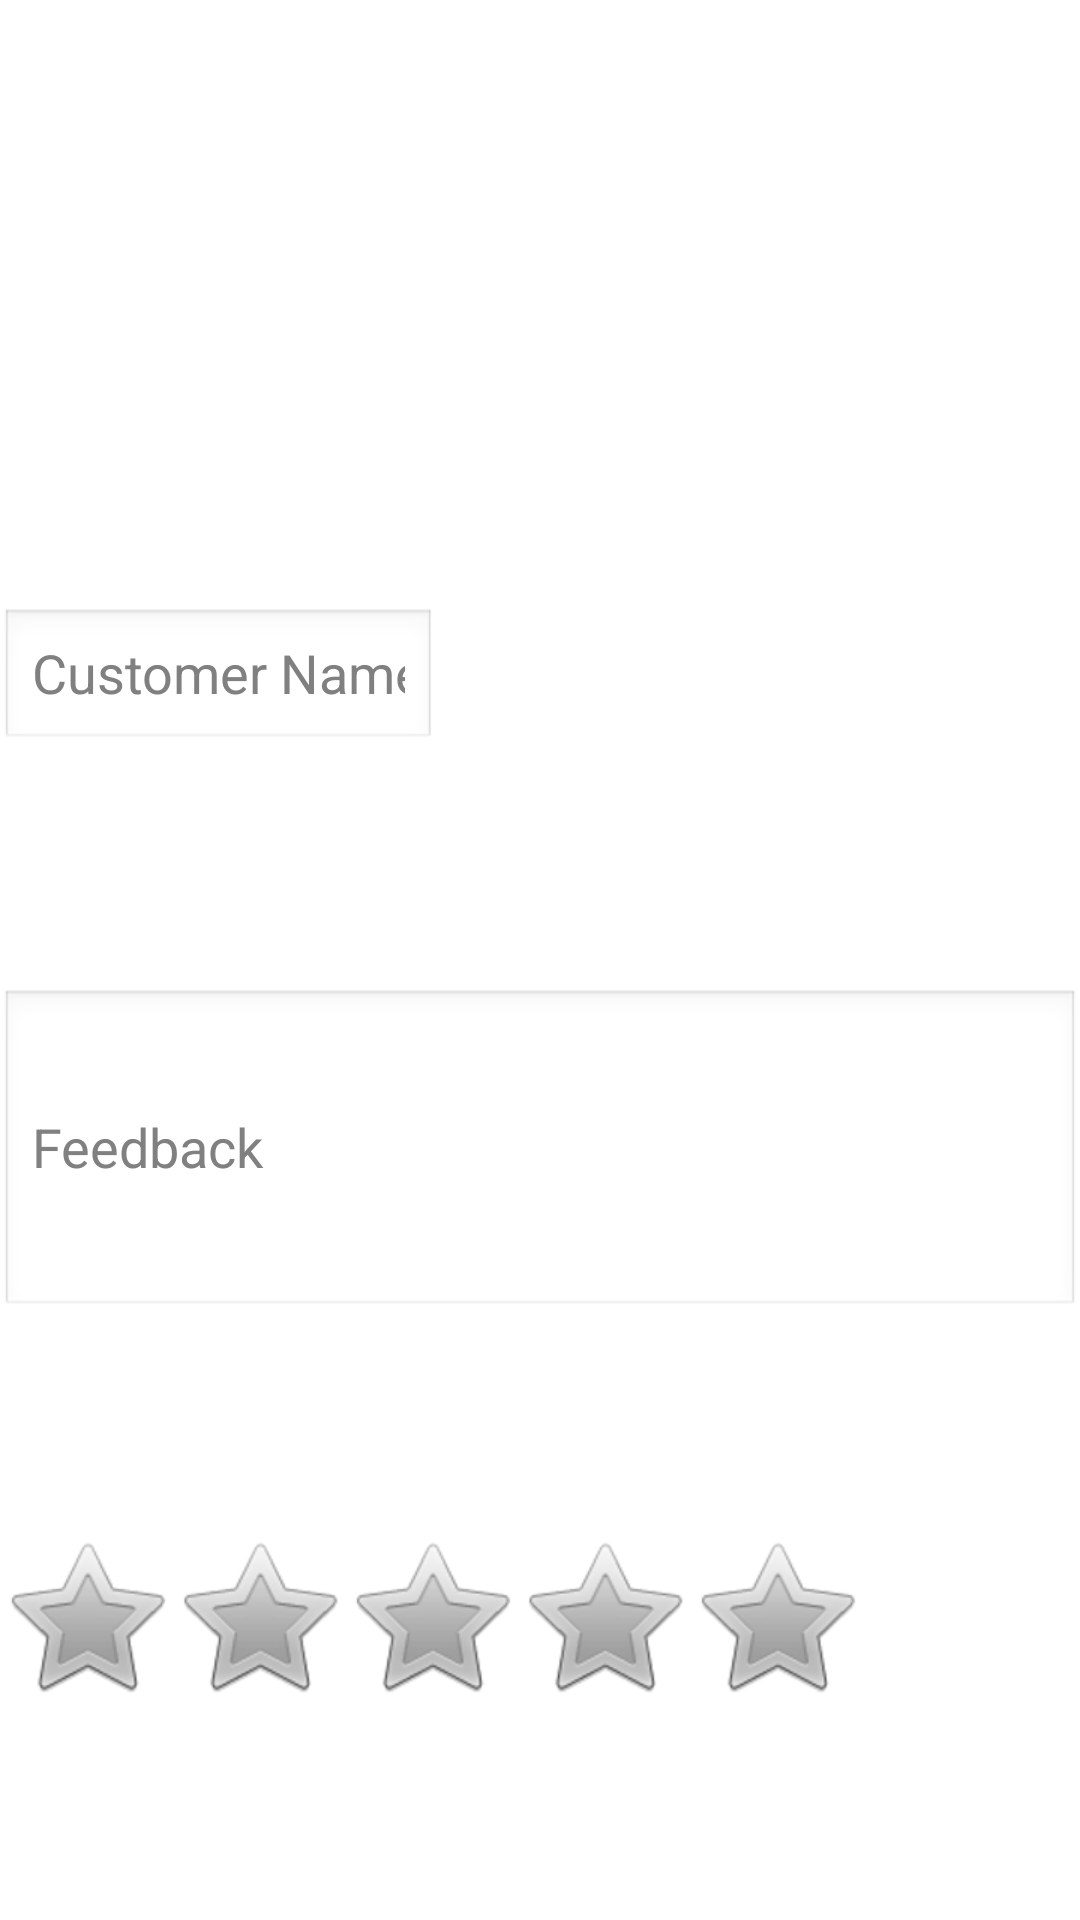

Write the Android layout XML for this screen, with the resource values it uses.
<!-- AndroidManifest.xml: application theme Theme.Transparent -->
<!-- res/layout/fragment_feedback.xml -->
<?xml version="1.0" encoding="utf-8"?>
<RelativeLayout xmlns:android="http://schemas.android.com/apk/res/android"
    android:layout_width="match_parent"
    android:layout_height="match_parent" >

    <ImageView
        android:id="@+id/imageView1"
        android:layout_width="100dp"
        android:layout_height="80dp"
        android:layout_below="@id/txtLabel"
        android:layout_centerHorizontal="true"
        android:layout_marginTop="10dp"
        android:src="@drawable/feedbackicon" />

    <TextView
        android:id="@+id/txtLabel"
        android:layout_width="wrap_content"
        android:layout_height="wrap_content"
        android:layout_alignParentTop="true"
        android:layout_centerHorizontal="true"
        android:layout_marginTop="16dp"
        android:text="Feedback"
        android:textSize="16dp" />

    <EditText
        android:id="@+id/fragment_feedback_revieweditText"
        android:layout_width="400dp"
        android:layout_height="110dp"
        android:layout_alignLeft="@+id/fragment_feedback_nameeditText"
        android:layout_below="@+id/fragment_feedback_nameeditText"
        android:layout_marginTop="79dp"
        android:ems="10"
        android:hint="Feedback"
        android:inputType="textMultiLine" />

    <RatingBar
        android:id="@+id/fragment_feedback_ratingBar"
        android:layout_width="wrap_content"
        android:layout_height="wrap_content"
        android:layout_alignLeft="@+id/fragment_feedback_revieweditText"
        android:layout_below="@+id/fragment_feedback_revieweditText"
        android:layout_marginTop="72dp" />

    <EditText
        android:id="@+id/fragment_feedback_nameeditText"
        android:layout_width="wrap_content"
        android:layout_height="wrap_content"
        android:layout_below="@+id/imageView1"
        android:layout_marginTop="75dp"
        android:layout_toLeftOf="@+id/txtLabel"
        android:ems="10"
        android:hint="Customer Name"
        android:inputType="textPersonName" />

    <Button
        android:id="@+id/fragment_feedback_submitbutton"
        android:layout_width="110dp"
        android:layout_height="70dp"
        android:layout_alignRight="@+id/txtLabel"
        android:layout_below="@+id/fragment_feedback_ratingBar"
        android:layout_marginTop="76dp"
        android:background="#669900"
        android:text="Submit"
        android:textColor="#FFFFFFFF" />

</RelativeLayout>
<!-- resources referenced by this layout -->
<resources>
  <style name="Theme.Transparent" parent="android:Theme.Light">
          <item name="android:windowBackground">@drawable/gradient</item>
          <item name="android:button">@style/ButtonText</item>
          <item name="android:textColor">@color/TextColor</item>
      </style>
  <style name="ButtonText">
          <item name="android:layout_width">fill_parent</item>
          <item name="android:layout_height">wrap_content</item>
          <item name="android:textColor">#ffffff</item>
          <item name="android:gravity">center</item>
          <item name="android:layout_margin">3dp</item>
          <item name="android:textSize">30dp</item>
          <item name="android:textStyle">bold</item>
          <item name="android:shadowColor">#000000</item>
          <item name="android:shadowDx">1</item>
          <item name="android:shadowDy">1</item>
          <item name="android:shadowRadius">2</item>
      </style>
  <color name="TextColor">#FFFFFF</color>
</resources>
